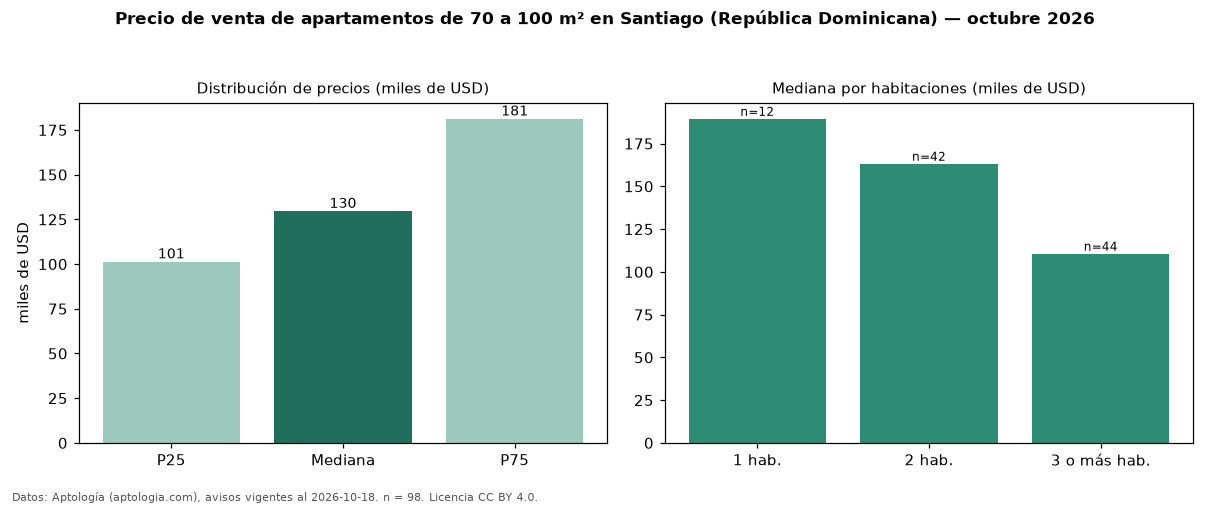

Source data for this figure (header and first rows):
seccion, metrica, valor, moneda, n
filtro, area3, de 70 a 100 m², , 98
precio, p25, 101362, USD, 98
precio, mediana, 129591, USD, 98
precio, p75, 181250, USD, 98
precio, minimo, 73500, USD, 98
precio, maximo, 300000, USD, 98
m2, mediana_precio_m2, 1425, USD, 98
m2, area_mediana_m2, 88.0, m2, 98
banos, mediana_banos, 2.0, , 
habitaciones, 1, 189500, USD, 12
habitaciones, 2, 163250, USD, 42
habitaciones, 3+, 110675, USD, 44
fuente, fecha_datos, 2026-10-18, , 
fuente, atribucion, https://www.aptologia.com/do/venta/santi…, , 
fuente, licencia, CC BY 4.0, , 
